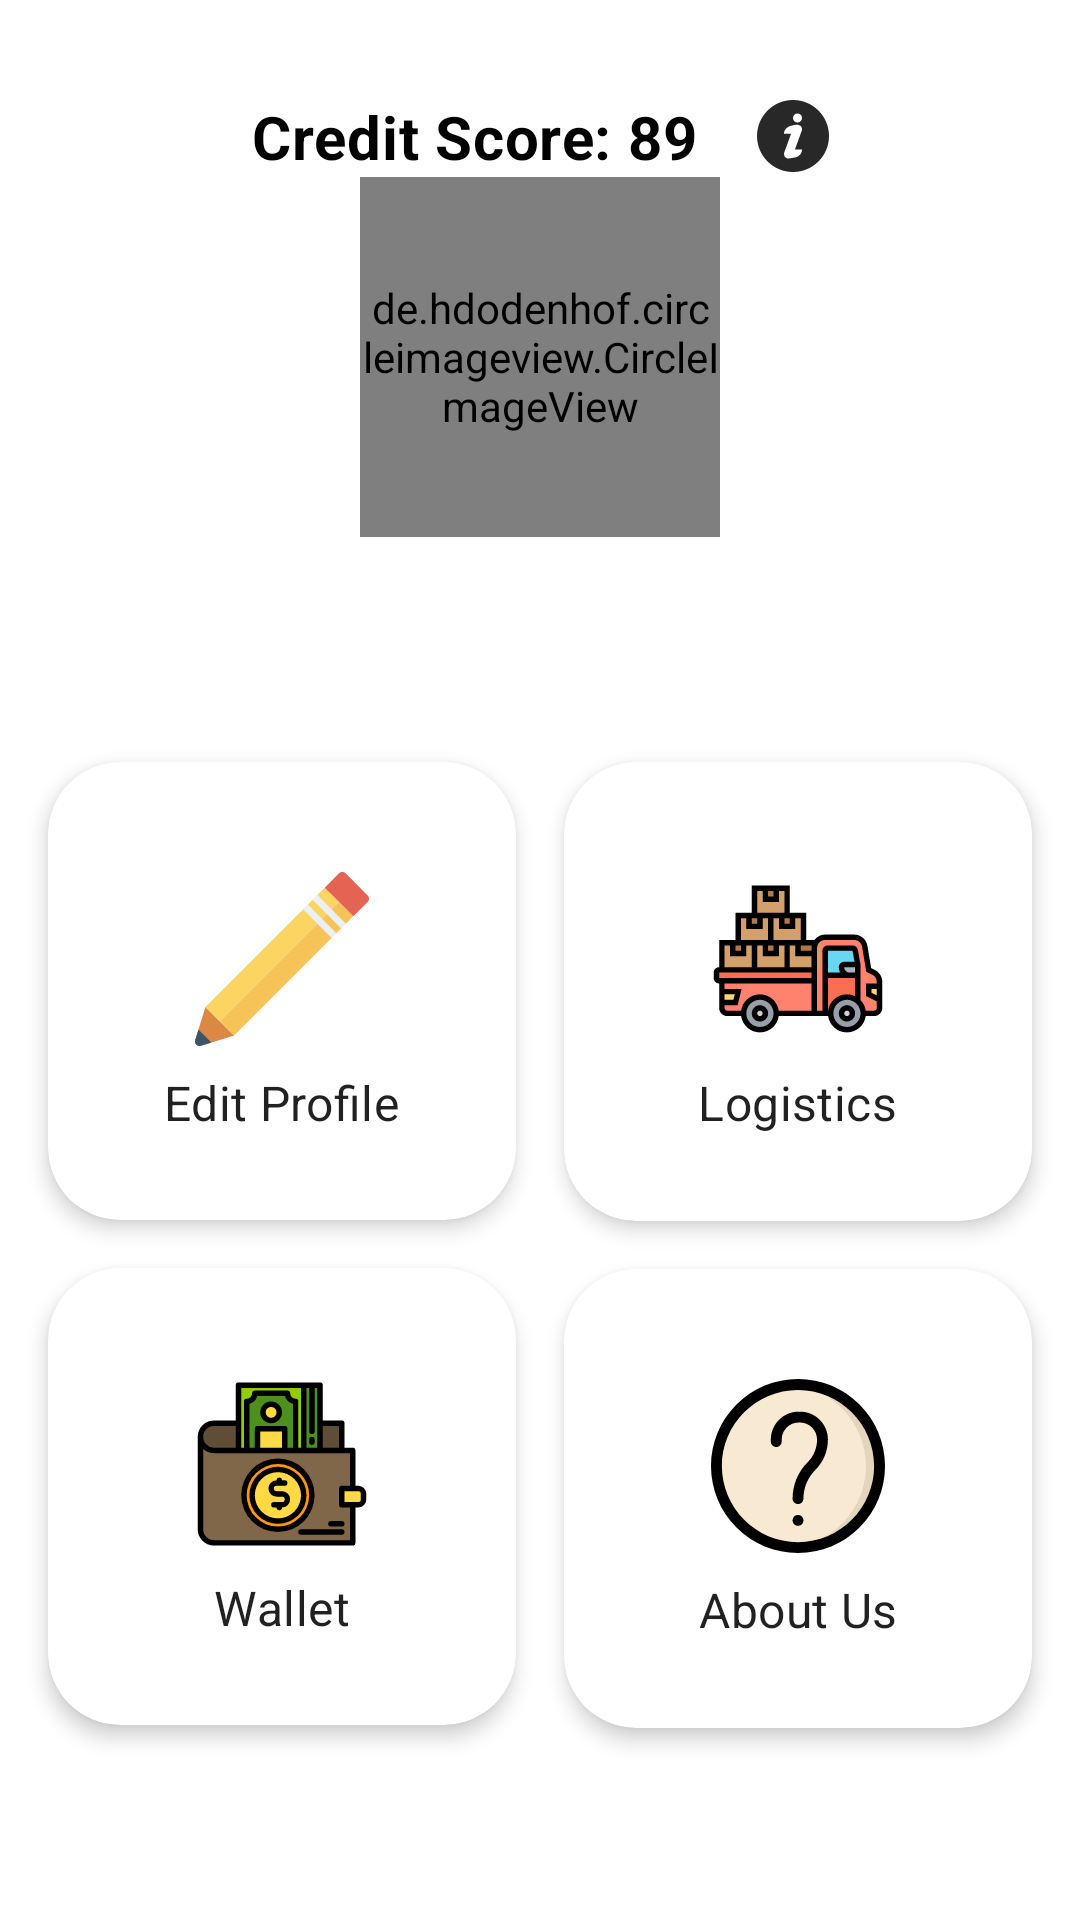

The Android layout XML behind this screen, and the referenced resources:
<!-- AndroidManifest.xml: application theme AppTheme -->
<!-- res/layout/fragment_profile.xml -->
<?xml version="1.0" encoding="utf-8"?>
<androidx.constraintlayout.widget.ConstraintLayout xmlns:android="http://schemas.android.com/apk/res/android"
    xmlns:app="http://schemas.android.com/apk/res-auto"
    xmlns:tools="http://schemas.android.com/tools"
    android:layout_width="match_parent"
    android:layout_height="match_parent"
    android:layout_marginBottom="0dp">

    <TextView
        android:id="@+id/tvCreditScore"
        android:layout_width="wrap_content"
        android:layout_height="wrap_content"
        android:layout_marginTop="32dp"
        android:text="Credit Score: 89"
        android:textAppearance="@style/TextAppearance.MaterialComponents.Headline6"
        android:textColor="@color/blackText"
        android:textStyle="bold"
        android:drawableEnd="@drawable/ic_info"
        android:drawablePadding="20sp"
        app:layout_constraintEnd_toEndOf="parent"
        app:layout_constraintStart_toStartOf="parent"
        app:layout_constraintTop_toTopOf="parent" />


    <de.hdodenhof.circleimageview.CircleImageView
        android:id="@+id/ivProfileImage"
        android:layout_width="120dp"
        android:layout_height="120dp"
        android:src="@drawable/ic_avatar"
        app:layout_constraintEnd_toEndOf="parent"
        app:layout_constraintStart_toStartOf="parent"
        app:layout_constraintTop_toBottomOf="@+id/tvCreditScore" />

    <TextView
        android:id="@+id/tv_farmer_name"
        android:layout_width="wrap_content"
        android:layout_height="wrap_content"
        android:textAppearance="@style/TextAppearance.MaterialComponents.Headline6"
        app:layout_constraintEnd_toEndOf="parent"
        app:layout_constraintStart_toStartOf="parent"
        app:layout_constraintTop_toBottomOf="@+id/ivProfileImage" />

    <TextView
        android:id="@+id/tv_place"
        android:layout_width="wrap_content"
        android:layout_height="wrap_content"
        android:layout_marginTop="32dp"
        android:textAppearance="@style/TextAppearance.MaterialComponents.Headline6"
        app:layout_constraintEnd_toEndOf="parent"
        app:layout_constraintStart_toStartOf="parent"
        app:layout_constraintTop_toBottomOf="@+id/ivProfileImage" />

    <TextView
        android:id="@+id/tvName"
        android:layout_width="wrap_content"
        android:layout_height="wrap_content"
        android:layout_marginTop="10dp"
        android:textAppearance="@style/TextAppearance.MaterialComponents.Headline6"
        android:visibility="invisible"
        app:layout_constraintEnd_toEndOf="parent"
        app:layout_constraintStart_toStartOf="parent"
        app:layout_constraintTop_toBottomOf="@+id/ivProfileImage"
        tools:text="" />

    <TextView
        android:id="@+id/tvPlace"
        android:layout_width="wrap_content"
        android:layout_height="wrap_content"
        android:layout_marginTop="48dp"
        android:textAppearance="@style/TextAppearance.MaterialComponents.Headline6"
        android:visibility="invisible"
        app:layout_constraintEnd_toEndOf="parent"
        app:layout_constraintStart_toStartOf="parent"
        app:layout_constraintTop_toBottomOf="@+id/ivProfileImage"
        tools:text="Dehradun, UK" />

    <com.google.android.material.card.MaterialCardView
        android:id="@+id/cardMyPosts"
        android:layout_width="0dp"
        android:layout_height="0dp"
        android:layout_marginStart="16dp"
        android:layout_marginEnd="16dp"
        android:clickable="true"
        android:focusable="true"
        app:cardCornerRadius="24dp"
        app:cardElevation="4dp"
        app:layout_constraintBottom_toTopOf="@id/cardWallet"
        app:layout_constraintEnd_toStartOf="@id/cv_logistics"
        app:layout_constraintStart_toStartOf="parent"
        app:layout_constraintTop_toBottomOf="@+id/tvPlace">

        <androidx.constraintlayout.widget.ConstraintLayout
            android:layout_width="match_parent"
            android:layout_height="match_parent">

            <ImageView
                android:id="@+id/iv"
                android:layout_width="58dp"
                android:layout_height="58dp"
                android:layout_marginTop="8dp"
                android:layout_marginBottom="8dp"
                android:src="@drawable/ic_pencil"
                app:layout_constraintBottom_toTopOf="@id/tv"
                app:layout_constraintEnd_toEndOf="parent"
                app:layout_constraintStart_toStartOf="parent"
                app:layout_constraintTop_toTopOf="parent"
                app:layout_constraintVertical_chainStyle="packed" />

            <TextView
                android:id="@+id/tv"
                android:layout_width="wrap_content"
                android:layout_height="wrap_content"
                android:text="@string/edit_profile"
                android:textAppearance="@style/TextAppearance.MaterialComponents.Subtitle1"
                app:layout_constraintBottom_toBottomOf="parent"
                app:layout_constraintEnd_toEndOf="parent"
                app:layout_constraintStart_toStartOf="parent"
                app:layout_constraintTop_toBottomOf="@id/iv" />
        </androidx.constraintlayout.widget.ConstraintLayout>
    </com.google.android.material.card.MaterialCardView>

    <com.google.android.material.card.MaterialCardView
        android:id="@+id/cardWallet"
        android:layout_width="0dp"
        android:layout_height="0dp"
        android:layout_marginStart="16dp"
        android:layout_marginLeft="16dp"
        android:layout_marginTop="16dp"
        android:layout_marginBottom="65dp"
        android:clickable="true"
        android:focusable="true"
        app:cardCornerRadius="24dp"
        app:cardElevation="4dp"
        app:layout_constraintBottom_toBottomOf="parent"
        app:layout_constraintEnd_toStartOf="@id/cardAbout"
        app:layout_constraintStart_toStartOf="parent"
        app:layout_constraintTop_toBottomOf="@+id/cardMyPosts">

        <androidx.constraintlayout.widget.ConstraintLayout
            android:layout_width="match_parent"
            android:layout_height="match_parent">

            <ImageView
                android:id="@+id/ivWallet"
                android:layout_width="58dp"
                android:layout_height="58dp"
                android:layout_marginTop="8dp"
                android:layout_marginBottom="8dp"
                android:src="@drawable/ic_profile_wallet"
                app:layout_constraintBottom_toTopOf="@id/tv2"
                app:layout_constraintEnd_toEndOf="parent"
                app:layout_constraintStart_toStartOf="parent"
                app:layout_constraintTop_toTopOf="parent"
                app:layout_constraintVertical_chainStyle="packed" />

            <TextView
                android:id="@+id/tv2"
                android:layout_width="wrap_content"
                android:layout_height="wrap_content"
                android:text="@string/wallet"
                android:textAppearance="@style/TextAppearance.MaterialComponents.Subtitle1"
                app:layout_constraintBottom_toBottomOf="parent"
                app:layout_constraintEnd_toEndOf="parent"
                app:layout_constraintStart_toStartOf="parent"
                app:layout_constraintTop_toBottomOf="@id/ivWallet" />
        </androidx.constraintlayout.widget.ConstraintLayout>
    </com.google.android.material.card.MaterialCardView>

    <com.google.android.material.card.MaterialCardView
        android:id="@+id/cv_logistics"
        android:layout_width="0dp"
        android:layout_height="0dp"
        android:layout_marginEnd="16dp"
        android:layout_marginBottom="16dp"
        android:clickable="true"
        android:focusable="true"
        app:cardCornerRadius="24dp"
        app:cardElevation="4dp"
        app:layout_constraintBottom_toTopOf="@id/cardAbout"
        app:layout_constraintEnd_toEndOf="parent"
        app:layout_constraintStart_toEndOf="@id/cardMyPosts"
        app:layout_constraintTop_toBottomOf="@+id/tvPlace">

        <androidx.constraintlayout.widget.ConstraintLayout
            android:layout_width="match_parent"
            android:layout_height="match_parent">

            <ImageView
                android:id="@+id/iv3"
                android:layout_width="58dp"
                android:layout_height="58dp"
                android:layout_marginTop="8dp"
                android:layout_marginBottom="8dp"
                android:src="@drawable/ic_logistics"
                app:layout_constraintBottom_toTopOf="@id/tv3"
                app:layout_constraintEnd_toEndOf="parent"
                app:layout_constraintStart_toStartOf="parent"
                app:layout_constraintTop_toTopOf="parent"
                app:layout_constraintVertical_chainStyle="packed" />

            <TextView
                android:id="@+id/tv3"
                android:layout_width="wrap_content"
                android:layout_height="wrap_content"
                android:text="@string/logistics"
                android:textAppearance="@style/TextAppearance.MaterialComponents.Subtitle1"
                app:layout_constraintBottom_toBottomOf="parent"
                app:layout_constraintEnd_toEndOf="parent"
                app:layout_constraintStart_toStartOf="parent"
                app:layout_constraintTop_toBottomOf="@id/iv3" />
        </androidx.constraintlayout.widget.ConstraintLayout>
    </com.google.android.material.card.MaterialCardView>

    <com.google.android.material.card.MaterialCardView
        android:id="@+id/cardAbout"
        android:layout_width="0dp"
        android:layout_height="0dp"
        android:layout_marginStart="16dp"
        android:layout_marginEnd="16dp"
        android:layout_marginBottom="64dp"
        android:clickable="true"
        android:focusable="true"
        app:cardCornerRadius="24dp"
        app:cardElevation="4dp"
        app:layout_constraintBottom_toBottomOf="parent"
        app:layout_constraintEnd_toEndOf="parent"
        app:layout_constraintStart_toEndOf="@id/cardWallet"
        app:layout_constraintTop_toBottomOf="@+id/cv_logistics">

        <androidx.constraintlayout.widget.ConstraintLayout
            android:layout_width="match_parent"
            android:layout_height="match_parent">

            <ImageView
                android:id="@+id/iv4"
                android:layout_width="58dp"
                android:layout_height="58dp"
                android:layout_marginTop="8dp"
                android:layout_marginBottom="8dp"
                android:src="@drawable/ic_about"
                app:layout_constraintBottom_toTopOf="@id/tv4"
                app:layout_constraintEnd_toEndOf="parent"
                app:layout_constraintStart_toStartOf="parent"
                app:layout_constraintTop_toTopOf="parent"
                app:layout_constraintVertical_chainStyle="packed" />

            <TextView
                android:id="@+id/tv4"
                android:layout_width="wrap_content"
                android:layout_height="wrap_content"
                android:text="@string/about_us"
                android:textAppearance="@style/TextAppearance.MaterialComponents.Subtitle1"
                app:layout_constraintBottom_toBottomOf="parent"
                app:layout_constraintEnd_toEndOf="parent"
                app:layout_constraintStart_toStartOf="parent"
                app:layout_constraintTop_toBottomOf="@id/iv4" />
        </androidx.constraintlayout.widget.ConstraintLayout>
    </com.google.android.material.card.MaterialCardView>
</androidx.constraintlayout.widget.ConstraintLayout>
<!-- resources referenced by this layout -->
<resources>
  <color name="blackText">#000</color>
  <!-- drawable ic_info (drawable) -->
  <vector android:alpha="0.84" android:height="24dp"
      android:viewportHeight="524.235" android:viewportWidth="524.235"
      android:width="24dp" xmlns:android="http://schemas.android.com/apk/res/android">
      <path android:fillColor="#FF000000" android:pathData="m262.118,0c-144.53,0 -262.118,117.588 -262.118,262.118s117.588,262.118 262.118,262.118 262.118,-117.588 262.118,-262.118 -117.589,-262.118 -262.118,-262.118zM279.168,417.639c-12.453,2.076 -37.232,7.261 -49.815,8.303 -10.651,0.882 -20.702,-5.215 -26.829,-13.967 -6.143,-8.751 -7.615,-19.95 -3.968,-29.997l49.547,-136.242h-51.515c-0.044,-28.389 21.25,-49.263 48.485,-57.274 12.997,-3.824 37.212,-9.057 49.809,-8.255 7.547,0.48 20.702,5.215 26.829,13.967 6.143,8.751 7.615,19.95 3.968,29.997l-49.547,136.242h51.499c0.01,28.356 -20.49,52.564 -48.463,57.226zM294.882,163.824c-18.096,0 -32.765,-14.671 -32.765,-32.765 0,-18.096 14.669,-32.765 32.765,-32.765s32.765,14.669 32.765,32.765c0,18.095 -14.668,32.765 -32.765,32.765z"/>
  </vector>
  <!-- drawable ic_pencil (drawable) -->
  <vector xmlns:android="http://schemas.android.com/apk/res/android"
      android:width="468.134dp"
      android:height="468.134dp"
      android:viewportWidth="468.134"
      android:viewportHeight="468.134">
    <path
        android:pathData="M28.06,363.046L9.317,423.983l-8.763,28.468c-2.859,9.288 5.842,17.989 15.13,15.129l28.467,-8.763l60.939,-18.743L28.06,363.046z"
        android:fillColor="#DC8744"/>
    <path
        android:pathData="M44.151,458.817l-28.467,8.763c-9.288,2.859 -17.988,-5.841 -15.129,-15.129l8.763,-28.468L44.151,458.817z"
        android:fillColor="#3A556A"/>
    <path
        android:pathData="M387.507,80.626l-320.93,320.93l-38.512,-38.512l320.93,-320.93z"
        android:fillColor="#FCD462"/>
    <path
        android:pathData="M426.019,119.137l-320.93,320.93l-38.512,-38.512l320.93,-320.93z"
        android:fillColor="#F6C358"/>
    <path
        android:pathData="M426.039,119.122L349.01,42.094l38.436,-38.436c4.877,-4.877 12.784,-4.877 17.66,0l59.368,59.368c4.877,4.877 4.877,12.784 0,17.66L426.039,119.122z"
        android:fillColor="#E56353"/>
    <path
        android:pathData="M406.227,138.932l-12.839,12.839l-77.029,-77.029l12.839,-12.839z"
        android:fillColor="#EBF0F3"/>
    <path
        android:pathData="M380.539,164.596l-12.839,12.839l-77.029,-77.029l12.839,-12.839z"
        android:fillColor="#EBF0F3"/>
  </vector>
  <string name="about_us">About Us</string>
  <string name="edit_profile">Edit Profile</string>
  <string name="logistics">Logistics</string>
  <string name="wallet">Wallet</string>
  <style name="AppTheme" parent="Theme.MaterialComponents.Light.DarkActionBar">
          
          <item name="colorPrimary">@color/colorPrimary</item>
          <item name="colorPrimaryDark">@color/colorPrimaryDark</item>
          <item name="colorAccent">@color/colorAccent</item>
          <item name="fontFamily">@font/poppins_family</item>
      </style>
  <color name="colorPrimary">#8a2be2</color>
  <color name="colorPrimaryDark">#5300af</color>
  <color name="colorAccent">#03DAC5</color>
</resources>
